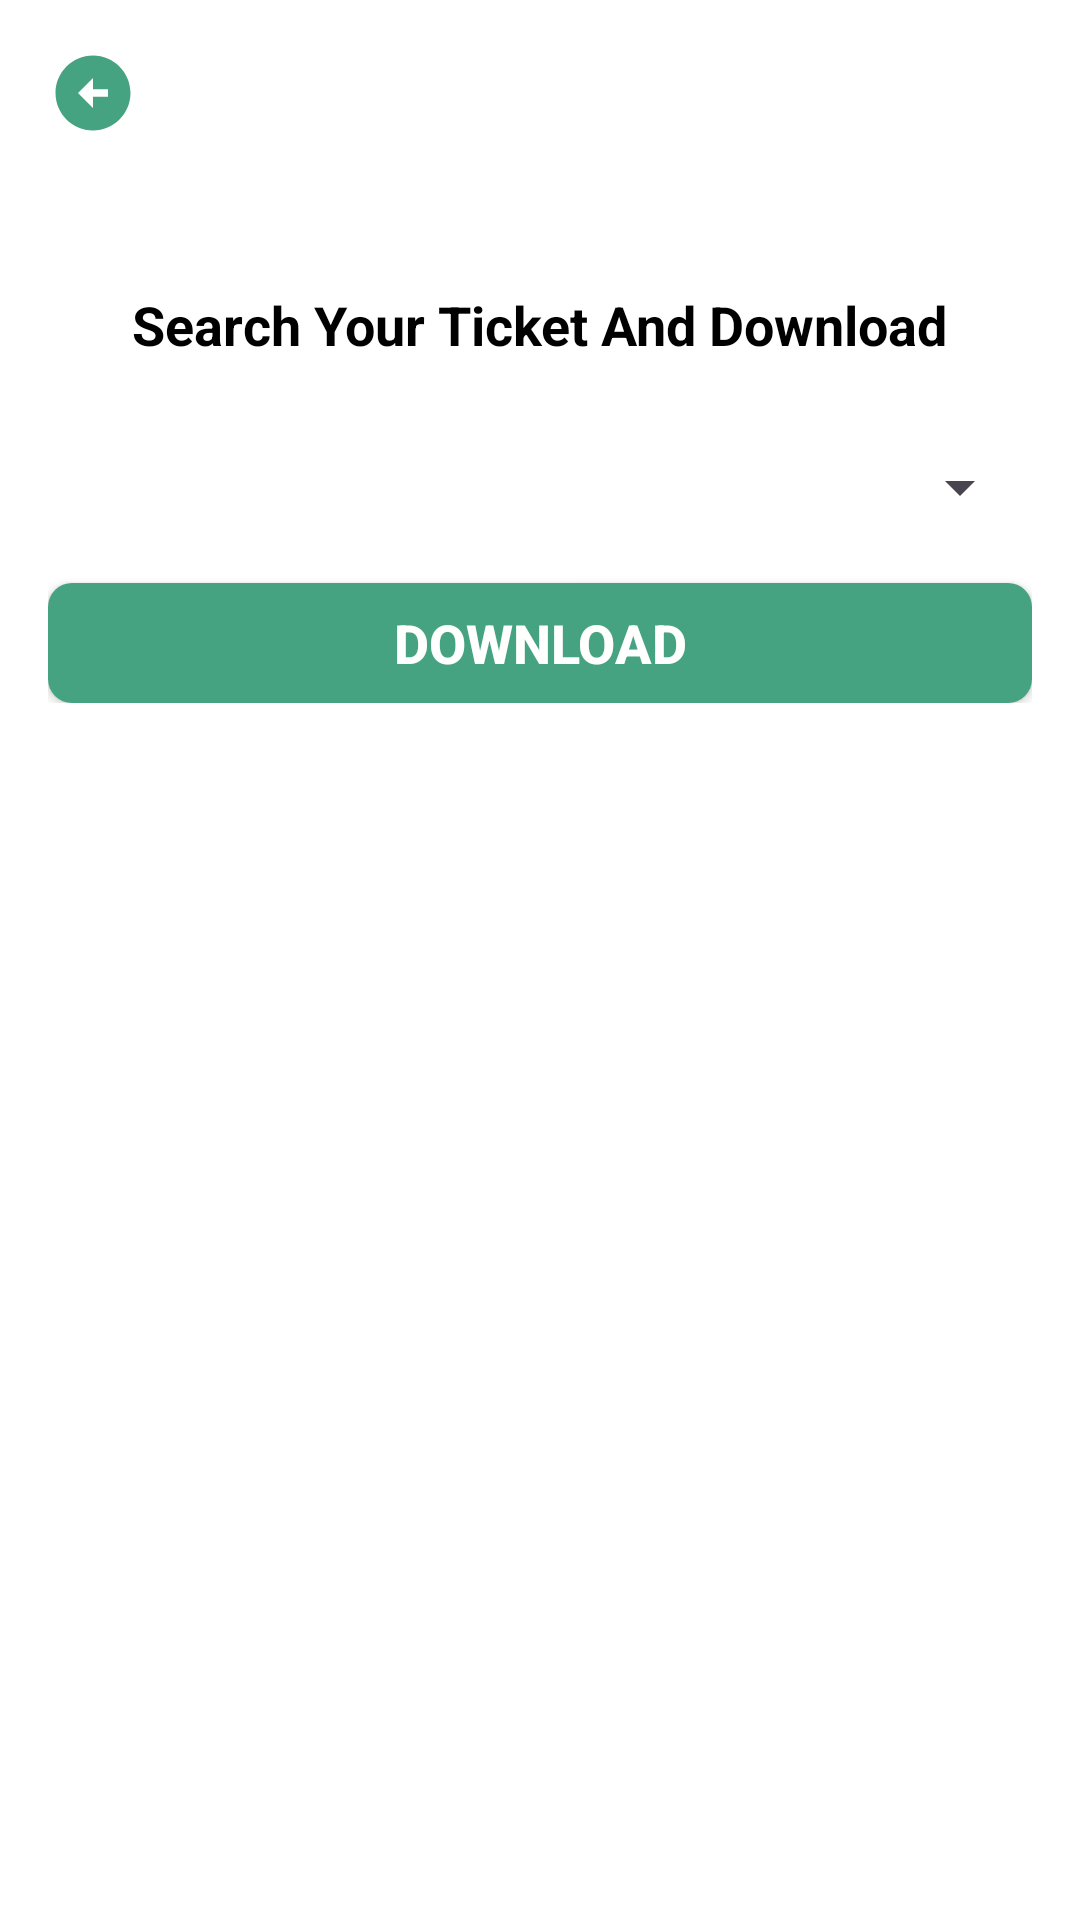

Here is an Android app screen rendered from its layout file. Give the layout XML and the strings, colors and styles it references.
<!-- AndroidManifest.xml: application theme Theme.TT -->
<!-- res/layout/activity_my_ticket.xml -->
<?xml version="1.0" encoding="utf-8"?>
<RelativeLayout xmlns:android="http://schemas.android.com/apk/res/android"
    xmlns:app="http://schemas.android.com/apk/res-auto"
    xmlns:tools="http://schemas.android.com/tools"
    android:layout_width="match_parent"
    android:layout_height="match_parent"
    tools:context=".user.MyTicketActivity"
    android:padding="16dp"
    android:background="@color/white">

    <LinearLayout
        android:layout_width="match_parent"
        android:layout_height="wrap_content"
        android:orientation="vertical">

        <ImageView
            android:id="@+id/myticket_ticket_backBtn"
            android:layout_width="30dp"
            android:layout_height="30dp"
            android:src="@drawable/back_icon"/>


        <LinearLayout
            android:id="@+id/passenger_Layout"
            android:layout_width="match_parent"
            android:layout_height="wrap_content"
            android:orientation="vertical"
            android:layout_marginTop="20dp"
            android:gravity="center">

            <TextView
                android:layout_width="wrap_content"
                android:layout_height="wrap_content"
                android:text="Search Your Ticket And Download"
                android:textSize="18sp"
                android:textColor="@color/black"
                android:textStyle="bold"
                android:layout_marginTop="30dp"/>

            <LinearLayout
                android:layout_width="match_parent"
                android:layout_height="wrap_content"
                android:orientation="horizontal"
                android:gravity="center"
                android:layout_marginTop="30dp">

                <Spinner
                    android:id="@+id/my_ticket_spinner"
                    android:layout_width="match_parent"
                    android:layout_height="wrap_content"
                    android:paddingStart="10dp"
                    android:paddingEnd= "10dp"
                    android:paddingTop = "5dp"
                    android:paddingBottom = "5dp"/>

            </LinearLayout>


            <Button
                android:id="@+id/my_ticket_download"
                android:layout_width="match_parent"
                android:layout_height="40dp"
                android:layout_marginTop="20dp"
                android:textStyle="bold"
                android:gravity="center"
                android:background="@drawable/bg_btn"
                android:textColor="@color/white"
                android:textSize="18sp"
                android:text="Download">

            </Button>


        </LinearLayout>


    </LinearLayout>


</RelativeLayout>
<!-- resources referenced by this layout -->
<resources>
  <color name="black">#FF000000</color>
  <color name="white">#FFFFFFFF</color>
  <!-- drawable back_icon (drawable) -->
  <vector android:height="24dp" android:tint="#46A381"
      android:viewportHeight="24" android:viewportWidth="24"
      android:width="24dp" xmlns:android="http://schemas.android.com/apk/res/android">
      <path android:fillColor="@android:color/white" android:pathData="M2,12c0,5.52 4.48,10 10,10s10,-4.48 10,-10c0,-5.52 -4.48,-10 -10,-10C6.48,2 2,6.48 2,12zM12,11l4,0v2l-4,0l0,3l-4,-4l4,-4L12,11z"/>
  </vector>
  <!-- drawable bg_btn (drawable) -->
  <?xml version="1.0" encoding="utf-8"?>
  <shape xmlns:android="http://schemas.android.com/apk/res/android" android:shape="rectangle">
  
      <solid android:color="@color/bg_color"/>
      <corners android:radius="8dp"/>
  
  </shape>
  <style name="Theme.TT" parent="Base.Theme.TT" />
  <color name="bg_color">#46A381</color>
  <style name="Base.Theme.TT" parent="Theme.Material3.DayNight.NoActionBar">
          
          <item name="colorPrimary">@color/primary</item> --&gt;
          <item name="colorPrimaryVariant">@color/primary</item>
          <item name="colorOnPrimary">@color/white</item>
  
  
          <item name="colorSecondary">@color/primary</item>
          <item name="colorSecondaryVariant">@color/primary</item>
          <item name="colorOnSecondary">@color/primary</item>
      </style>
  <color name="primary">#46A381</color>
</resources>
